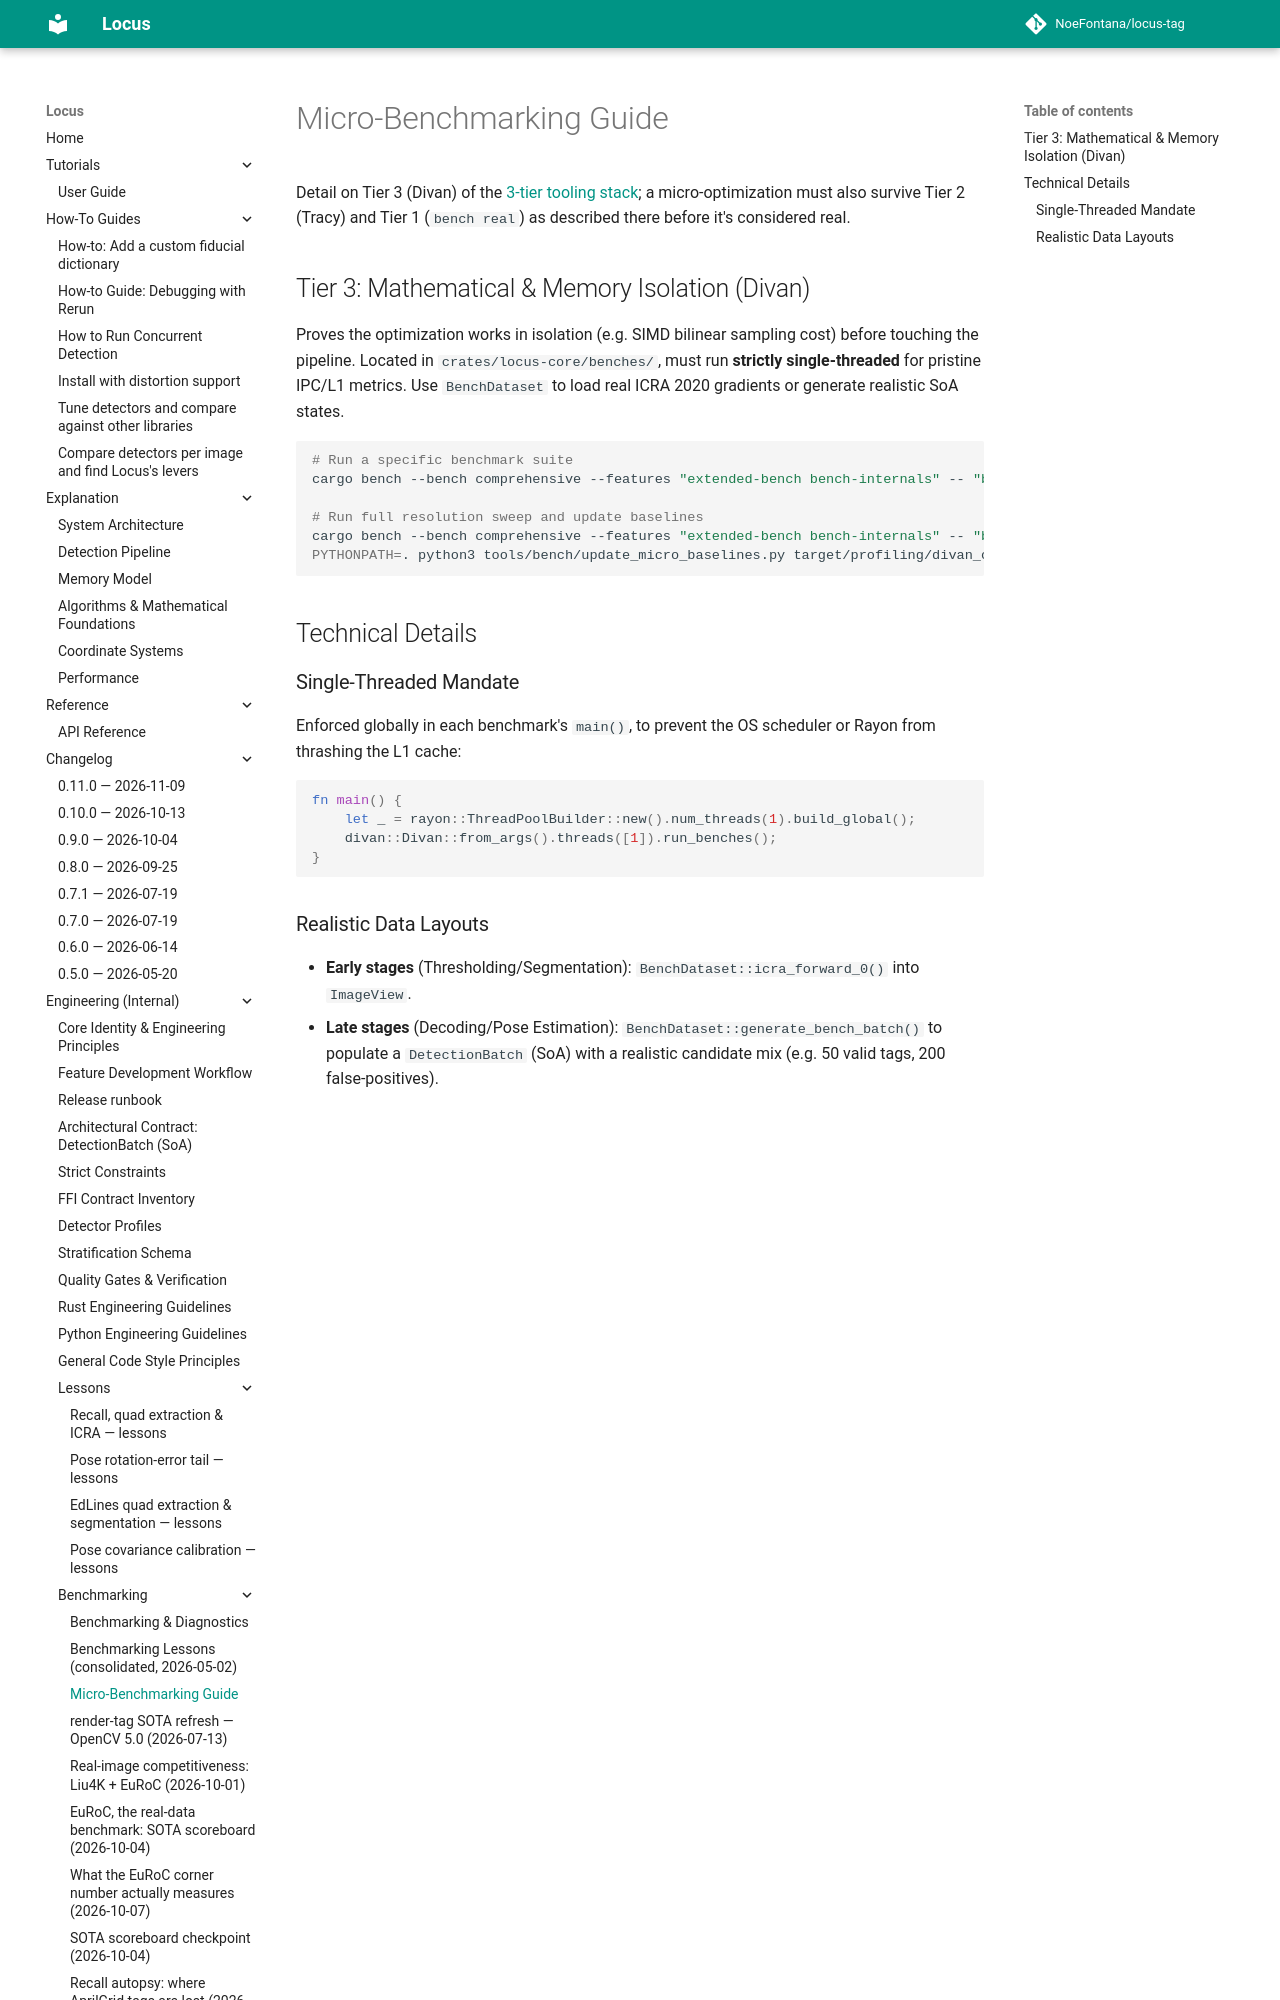

repository: NoeFontana/locus-tag · page: main/engineering/benchmarking/micro-benchmarking-guide/index.html · generator: mkdocs

# Micro-Benchmarking Guide

Detail on Tier 3 (Divan) of the [3-tier tooling stack](../benchmarking.md#the-tooling-stack);
a micro-optimization must also survive Tier 2 (Tracy) and Tier 1 (`bench real`)
as described there before it's considered real.

## Tier 3: Mathematical & Memory Isolation (Divan)

Proves the optimization works in isolation (e.g. SIMD bilinear sampling cost)
before touching the pipeline. Located in `crates/locus-core/benches/`, must
run **strictly single-threaded** for pristine IPC/L1 metrics. Use
`BenchDataset` to load real ICRA 2020 gradients or generate realistic SoA
states.

```bash
# Run a specific benchmark suite
cargo bench --bench comprehensive --features "extended-bench bench-internals" -- "bench_thresholding" --threads 1

# Run full resolution sweep and update baselines
cargo bench --bench comprehensive --features "extended-bench bench-internals" -- "bench_thresholding" "bench_segmentation" "bench_quad_extraction" --threads 1 > target/profiling/divan_output.txt
PYTHONPATH=. python3 tools/bench/update_micro_baselines.py target/profiling/divan_output.txt
```

## Technical Details
